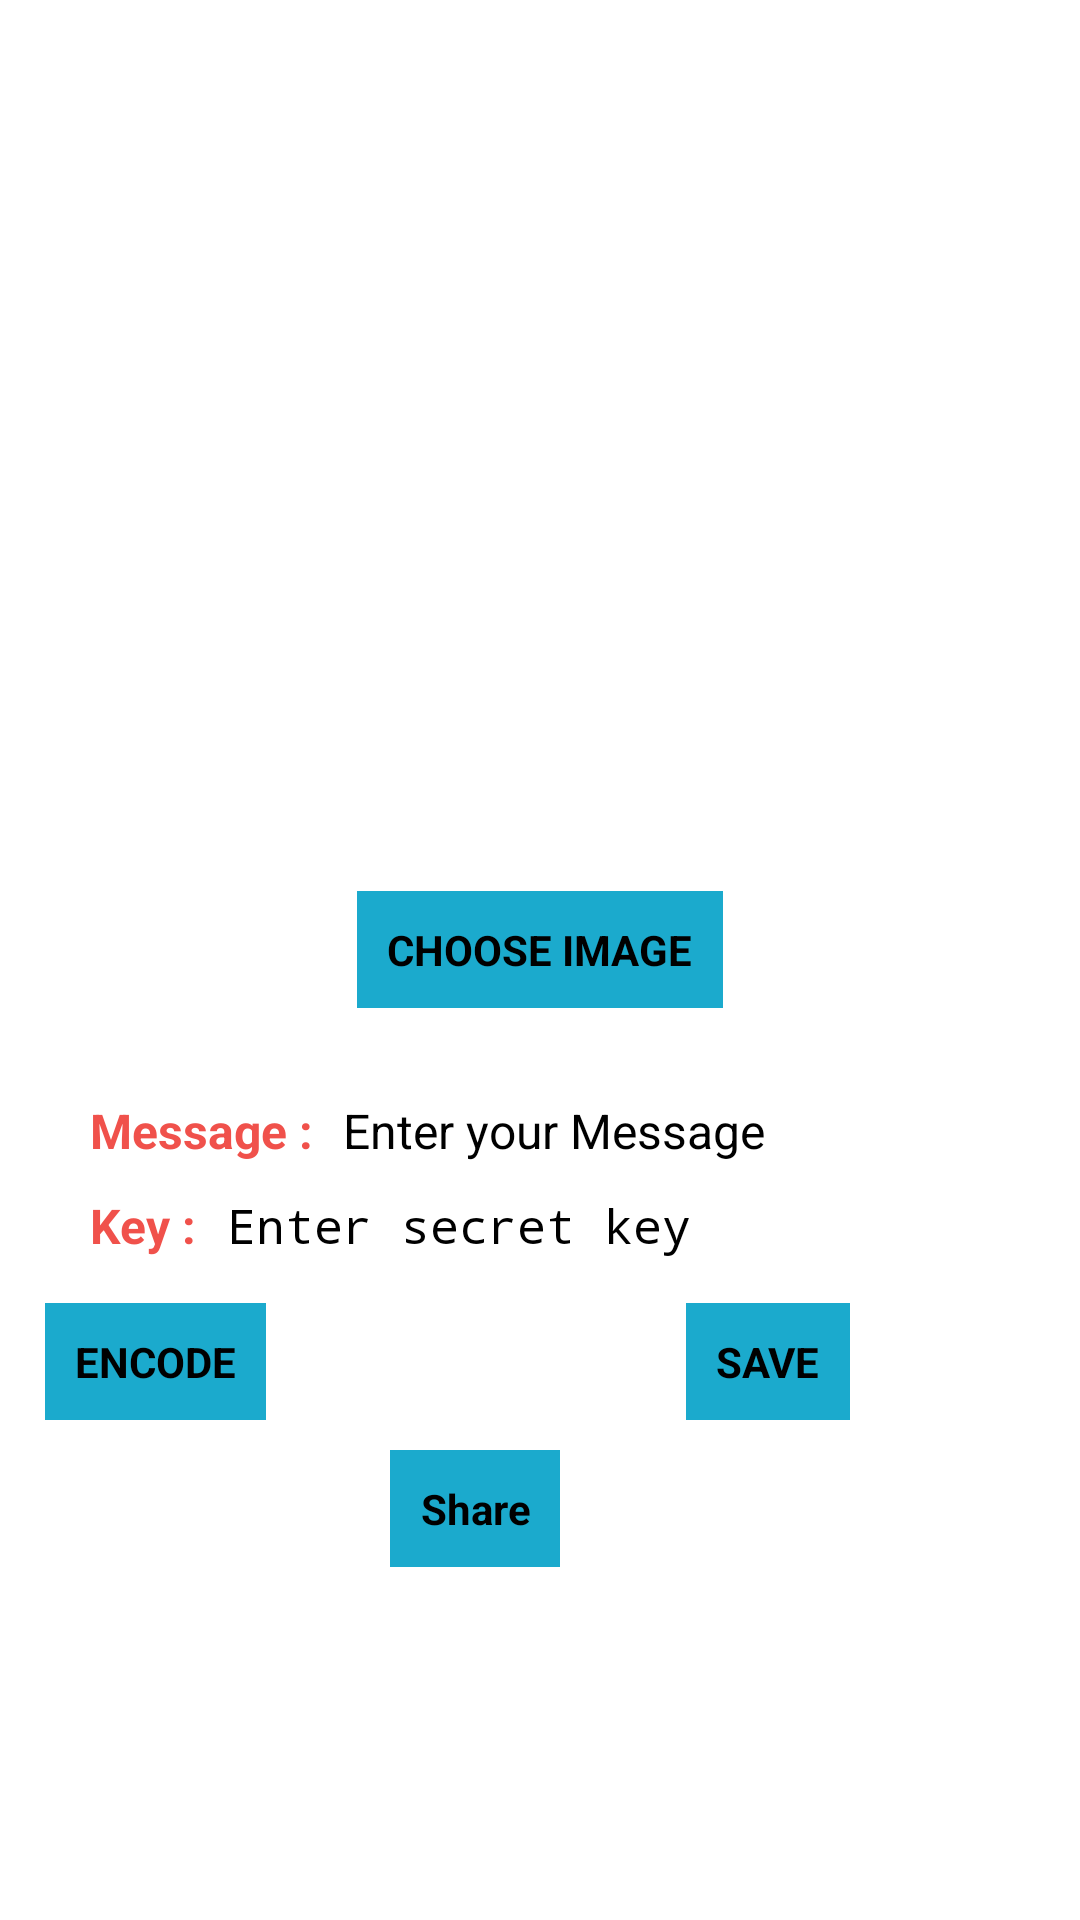

Here is an Android app screen rendered from its layout file. Give the layout XML and the strings, colors and styles it references.
<!-- AndroidManifest.xml: activity theme EncodingTheme -->
<!-- res/layout/activity_encode.xml -->
<?xml version="1.0" encoding="utf-8"?>
<ScrollView
    xmlns:android="http://schemas.android.com/apk/res/android"
    xmlns:app="http://schemas.android.com/apk/res-auto"
    xmlns:tools="http://schemas.android.com/tools"
    android:layout_width="match_parent"
    android:layout_height="match_parent"
    android:background="@color/white"
    tools:context=".EncodeActivity">

    <LinearLayout
        android:layout_width="match_parent"
        android:layout_height="match_parent"
        android:layout_marginTop="5dp"
        android:orientation="vertical">

        <ImageView
            android:id="@+id/imageView"
            android:layout_width="250dp"
            android:layout_height="250dp"
            android:layout_marginTop="10dp"
            android:src="@drawable/ic_baseline_image_24"
            android:layout_gravity="center_horizontal"/>

        <TextView
            android:layout_gravity="center_horizontal"
            android:id="@+id/whether_encoded"
            android:layout_marginTop="10dp"
            android:layout_width="70dp"
            android:layout_height="wrap_content"
            android:textStyle="bold" />

        <Button
            android:id="@+id/cibtn"
            android:layout_width="wrap_content"
            android:layout_height="wrap_content"
            android:text="CHOOSE IMAGE"
            android:padding="10dp"
            android:textSize="14sp"
            android:background="#1BAACD"
            android:textStyle="bold"
            android:layout_gravity="center_horizontal"
            android:layout_marginTop="15dp"
             />

        <LinearLayout
            android:layout_width="match_parent"
            android:layout_height="wrap_content"
            android:layout_gravity="center"
            android:orientation="horizontal">

            <TextView
                android:layout_width="wrap_content"
                android:layout_height="wrap_content"
                android:layout_marginTop="30dp"
                android:text="Message :"
                android:textSize="16sp"
                android:textStyle="bold"
                android:textColor="@color/colorAccent"
                android:layout_marginLeft="30dp"/>

            <EditText
                android:layout_width="wrap_content"
                android:layout_height="wrap_content"
                android:ems="10"
                android:id="@+id/message"
                android:layout_marginTop="30dp"
                android:layout_marginLeft="10dp"
                android:hint="Enter your Message"
                android:inputType="textPersonName"
                android:textSize="16sp"/>

        </LinearLayout>


        <LinearLayout
            android:layout_width="match_parent"
            android:layout_height="wrap_content"
            android:layout_marginTop="5dp"
            android:orientation="horizontal">

            <TextView
                android:layout_width="wrap_content"
                android:layout_height="wrap_content"
                android:layout_marginTop="5dp"
                android:text="Key :"
                android:textSize="16sp"
                android:textStyle="bold"
                android:textColor="@color/colorAccent"
                android:layout_marginLeft="30dp"/>

            <EditText
                android:layout_width="wrap_content"
                android:layout_height="wrap_content"
                android:id="@+id/secret_key"
                android:ems="10"
                android:layout_marginTop="5dp"
                android:layout_marginLeft="10dp"
                android:hint="Enter secret key"
                android:inputType="textPassword"
                android:textSize="16sp"/>

        </LinearLayout>





























    <LinearLayout
        android:layout_width="match_parent"
        android:layout_height="wrap_content"
        android:orientation="horizontal">


        <Button
            android:id="@+id/encodeBtn"
            android:layout_width="wrap_content"
            android:layout_height="wrap_content"
            android:text="ENCODE"
            android:padding="10dp"
            android:textSize="14sp"
            android:background="#1BAACD"
            android:layout_marginLeft="15dp"
            android:textStyle="bold"
            android:layout_marginTop="15dp"
            />

        <Button
            android:id="@+id/save_image_btn"
            android:layout_width="wrap_content"
            android:layout_height="wrap_content"
            android:text="SAVE"
            android:padding="10dp"
            android:textSize="14sp"
            android:background="#1BAACD"
            android:layout_marginLeft="140dp"
            android:textStyle="bold"
            android:layout_marginTop="15dp" />

     </LinearLayout>

        <Button
            android:id="@+id/share_btn"
            android:layout_width="wrap_content"
            android:layout_height="wrap_content"
            android:text="Share"
            android:gravity="center"
            android:padding="10dp"
            android:textSize="14sp"
            android:background="#1BAACD"
            android:elevation="10dp"
            android:layout_marginLeft="130dp"
            android:layout_marginTop="10dp"
            android:textStyle="bold"
            android:layout_marginBottom="10dp"/>

    </LinearLayout>

</ScrollView>
<!-- resources referenced by this layout -->
<resources>
  <color name="black">#FF000000</color>
  <color name="colorAccent">#F0514B</color>
  <color name="white">#FFFFFFFF</color>
  <style name="EncodingTheme" parent="Theme.AppCompat.Light">
          <item name="colorPrimary">#15BEE4 </item>
          <item name="colorPrimaryVariant">@color/editorColorPrimaryDark</item>
          <item name="colorAccent">#129CBB</item>
          <item name="titleTextColor">@color/white</item>
          <item name="titleTextAppearance">@style/TextAppearance.AppCompat.Large</item>
  
          <item name="android:statusBarColor" tools:targetApi="l">?attr/colorAccent</item>
      </style>
  <color name="editorColorPrimaryDark">#394450</color>
</resources>
